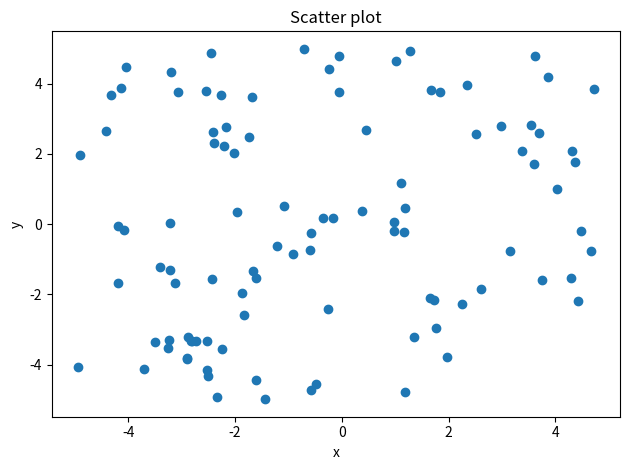

Generate this figure with matplotlib:
import matplotlib.pyplot as plt
from numpy.random import default_rng
rng = default_rng(12345)

uniform_data = rng.uniform(-5, 5, size=(2, 100))

fig, ax = plt.subplots(tight_layout=True)
ax.scatter(uniform_data[0, :], uniform_data[1, :])
ax.set(title="Scatter plot", xlabel="x", ylabel="y")